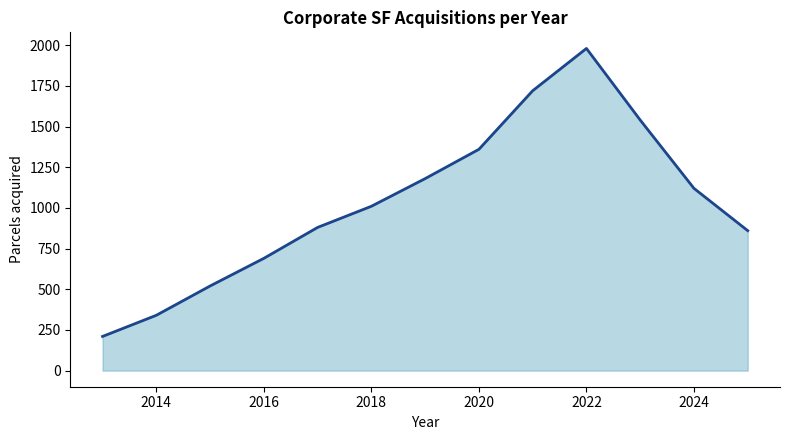

Recreate this plot in Python.
"""
Area chart — EVOLUTION
Line with filled area to emphasize magnitude. Inspired by python-graph-gallery.com.
"""
import matplotlib; matplotlib.use("Agg")
import matplotlib.pyplot as plt
import pandas as pd

df = pd.DataFrame({
    "year": list(range(2013, 2026)),
    "corporate_acquisitions": [210, 340, 520, 690, 880, 1010, 1180, 1360, 1720, 1980, 1540, 1120, 860],
})

fig, ax = plt.subplots(figsize=(8, 4.5))
ax.fill_between(df["year"], df["corporate_acquisitions"], color="#4fa0bd", alpha=0.4)
ax.plot(df["year"], df["corporate_acquisitions"], color="#1c458c", lw=2)
ax.set_title("Corporate SF Acquisitions per Year", fontweight="bold")
ax.set_xlabel("Year"); ax.set_ylabel("Parcels acquired")
for spine in ["top", "right"]:
    ax.spines[spine].set_visible(False)
plt.tight_layout()
plt.savefig("09_area.png", dpi=150)
